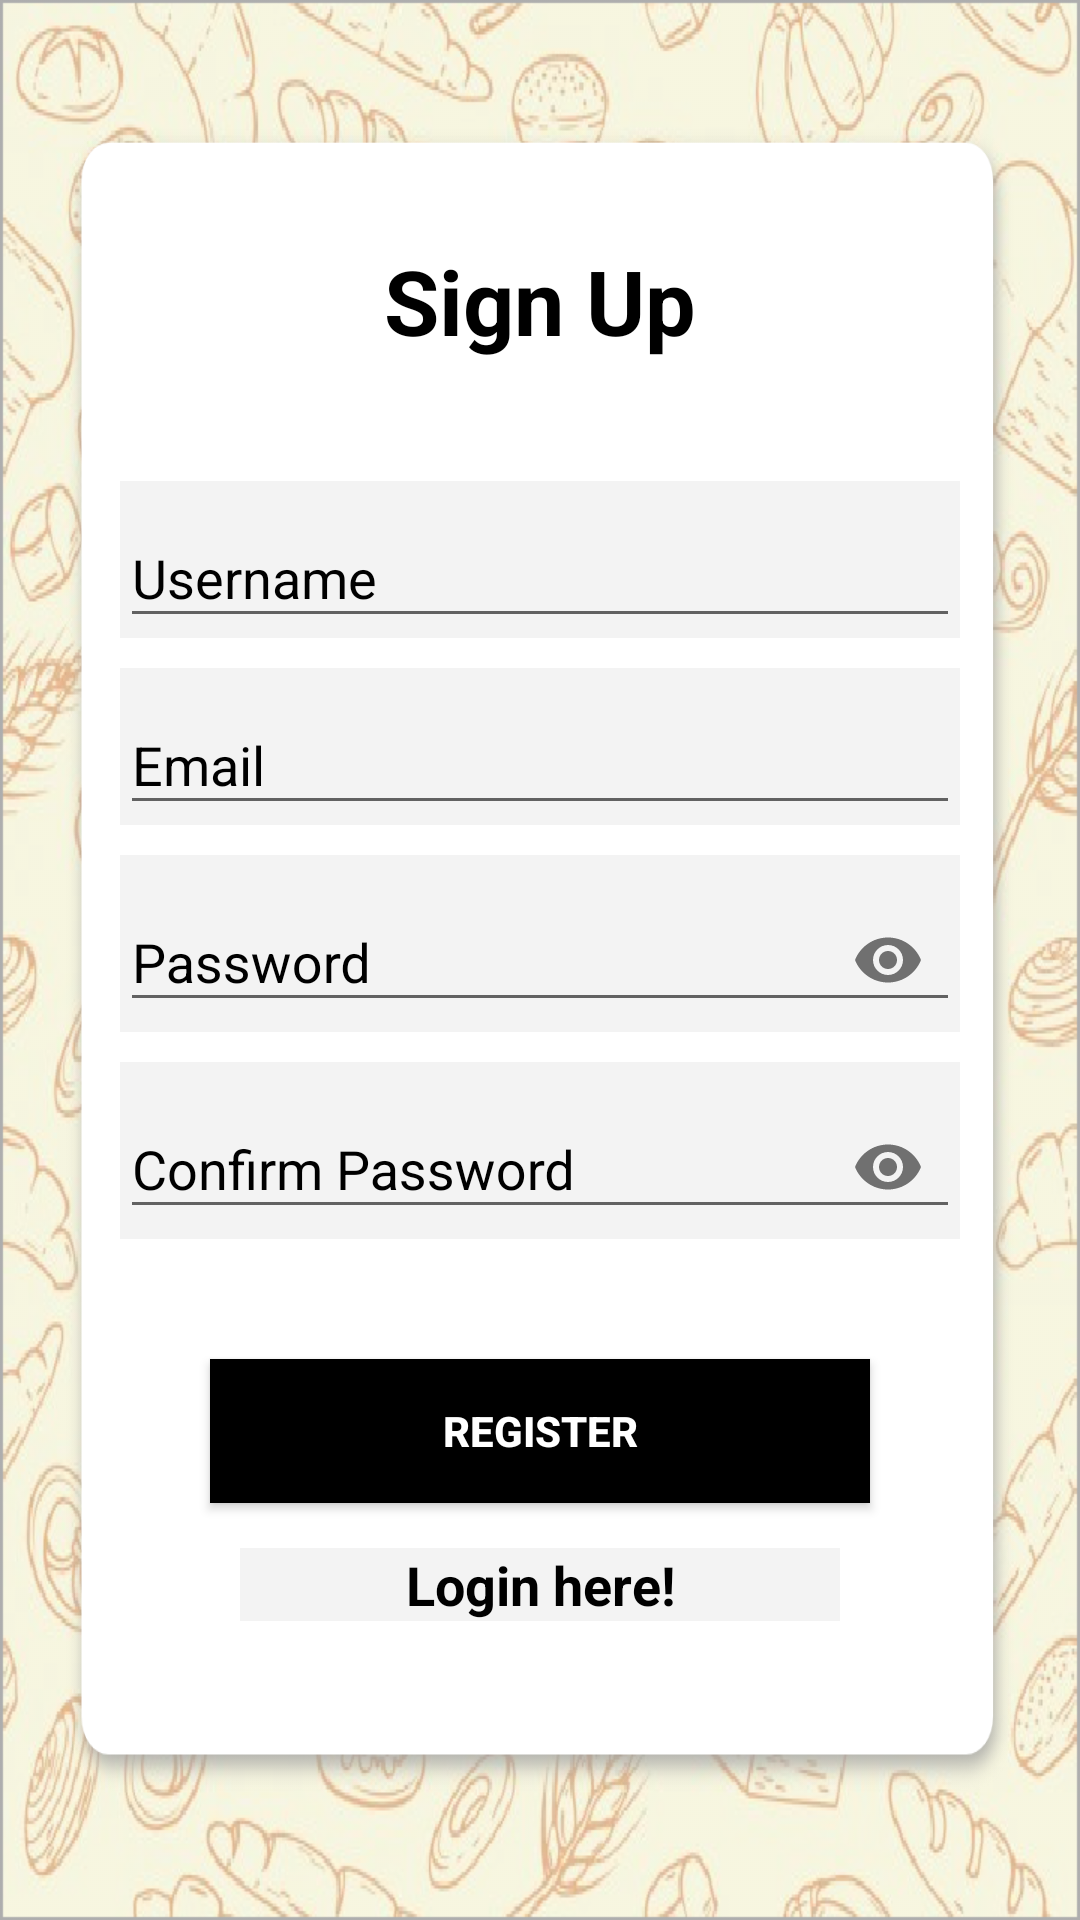

Android layout source for this screen:
<!-- AndroidManifest.xml: application theme AppTheme -->
<!-- res/layout/activity_sign_up.xml -->
<?xml version="1.0" encoding="utf-8"?>
<LinearLayout xmlns:android="http://schemas.android.com/apk/res/android"
    xmlns:app="http://schemas.android.com/apk/res-auto"
    xmlns:tools="http://schemas.android.com/tools"
    android:layout_width="match_parent"
    android:layout_height="match_parent"
    android:orientation="vertical"
    android:background="@drawable/backgroundimg"
    tools:context=".RegisterActivity">

    <LinearLayout
        android:layout_width="match_parent"
        android:layout_height="match_parent"
        android:orientation="vertical"
        android:layout_marginRight="20dp"
        android:layout_marginLeft="20dp"
        android:layout_marginTop="40dp"
        android:layout_marginBottom="40dp"
        android:background="@drawable/homepagebg"
        >

        <TextView
            android:layout_width="wrap_content"
            android:layout_height="wrap_content"
            android:text="@string/sign_up"
            android:textColor="#000000"
            android:drawableTop="@mipmap/ic_bread_app_icon"
            android:textSize="30dp"
            android:textStyle="bold"
            android:layout_marginTop="40dp"
            android:layout_gravity="center_horizontal"
            android:layout_marginBottom="30dp"
            />

        <com.google.android.material.textfield.TextInputLayout
            android:layout_width="match_parent"
            android:layout_height="wrap_content"
            android:layout_marginLeft="20dp"
            android:layout_marginTop="10dp"
            android:layout_marginRight="20dp"
            android:background="#1e9c9b9b"
            android:textColorHint="#000000">

            <EditText
                android:id="@+id/username"
                android:layout_width="match_parent"
                android:layout_height="wrap_content"
                android:hint="Username"
                android:inputType="textPersonName"
                android:singleLine="true"
                android:textColor="#000000" />
        </com.google.android.material.textfield.TextInputLayout>

        <com.google.android.material.textfield.TextInputLayout
            android:layout_width="match_parent"
            android:layout_height="wrap_content"
            android:layout_marginLeft="20dp"
            android:layout_marginTop="10dp"
            android:layout_marginRight="20dp"
            android:background="#1e9c9b9b"
            android:textColorHint="#000000">

            <EditText
                android:id="@+id/email"
                android:layout_width="match_parent"
                android:layout_height="wrap_content"
                android:hint="@string/email"
                android:inputType="textEmailAddress"
                android:singleLine="true"
                android:textColor="#000000" />
        </com.google.android.material.textfield.TextInputLayout>
        <com.google.android.material.textfield.TextInputLayout
            android:layout_width="match_parent"
            android:layout_height="wrap_content"
            android:layout_marginLeft="20dp"
            android:layout_marginTop="10dp"
            android:layout_marginRight="20dp"
            android:background="#1e9c9b9b"
            app:passwordToggleEnabled="true"
            android:textColorHint="#000000">

            <EditText
                android:id="@+id/pass"
                android:layout_width="match_parent"
                android:layout_height="wrap_content"
                android:hint="Password"
                android:inputType="textPassword"
                android:singleLine="true"
                android:textColor="#000000" />
        </com.google.android.material.textfield.TextInputLayout>

        <com.google.android.material.textfield.TextInputLayout
            android:layout_width="match_parent"
            android:layout_height="wrap_content"
            android:layout_marginLeft="20dp"
            android:layout_marginTop="10dp"
            android:layout_marginRight="20dp"
            android:background="#1e9c9b9b"
            app:passwordToggleEnabled="true"
            android:textColorHint="#000000">

            <EditText
                android:id="@+id/passConfirm"
                android:layout_width="match_parent"
                android:layout_height="wrap_content"
                android:hint="Confirm Password"
                android:inputType="textPassword"
                android:singleLine="true"
                android:textColor="#000000" />
        </com.google.android.material.textfield.TextInputLayout>


        <Button
            android:layout_width="match_parent"
            android:layout_height="wrap_content"
            android:text="Register"
            android:layout_marginStart="50dp"
            android:layout_marginEnd="50dp"
            android:layout_marginTop="40dp"
            android:background="#000000"
            android:textStyle="bold"
            android:textColor="#ffffff"
            android:id="@+id/register"
            />



        <TextView
            android:id="@+id/to_login"
            android:layout_width="200dp"
            android:layout_height="wrap_content"
            android:gravity="center"
            android:background="#1e9c9b9b"
            android:layout_marginTop="15dp"
            android:text="@string/login_here"
            android:textColor="#000000"
            android:textSize="18dp"
            android:layout_gravity="center_horizontal"
            android:textStyle="bold"/>

            <LinearLayout
                android:layout_width="wrap_content"
                android:layout_gravity="center"
                android:layout_height="wrap_content">

                <ProgressBar
                    android:id="@+id/progressBar"
                    android:layout_width="wrap_content"
                    android:layout_height="wrap_content"
                    android:visibility="gone"
                    style="?android:attr/progressBarStyleLarge"
                    />
        </LinearLayout>

    </LinearLayout>

</LinearLayout>
<!-- resources referenced by this layout -->
<resources>
  <!-- drawable backgroundimg: png bitmap (drawable-ldpi, 256385 bytes) -->
  <!-- drawable homepagebg: png bitmap (drawable-hdpi, 14141 bytes) -->
  <!-- mipmap ic_bread_app_icon (mipmap-anydpi-v26) -->
  <?xml version="1.0" encoding="utf-8"?>
  <adaptive-icon xmlns:android="http://schemas.android.com/apk/res/android">
      <background android:drawable="@color/ic_bread_app_icon_background"/>
      <foreground android:drawable="@mipmap/ic_bread_app_icon_foreground"/>
  </adaptive-icon>
  <string name="email">Email</string>
  <string name="login_here">Login here!</string>
  <string name="sign_up">Sign Up</string>
  <style name="AppTheme" parent="Theme.AppCompat.Light.DarkActionBar">
          
          <item name="colorPrimary">@color/colorPrimary</item>
          <item name="colorPrimaryDark">@color/colorPrimaryDark</item>
          <item name="colorAccent">@color/colorAccent</item>
      </style>
  <color name="ic_bread_app_icon_background">#DC6700</color>
  <color name="colorPrimary">#F76A2F</color>
  <color name="colorPrimaryDark">#3700B3</color>
  <color name="colorAccent">#F76A2F</color>
</resources>
